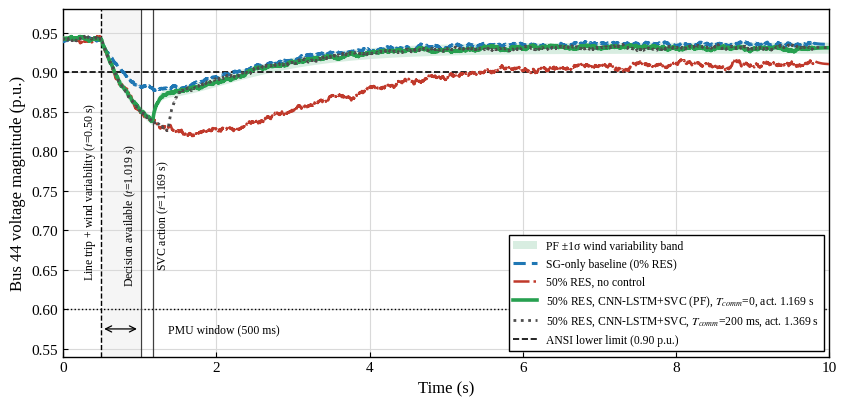

Write Python code to recreate this figure.
"""Bus 44 voltage after a line trip with wind variability, with the
CNN-LSTM + SVC action re-timed to the measured latency budget.

Line trip at t = 0.5 s. Decision available 519.2 ms later (t = 1.019 s);
SVC response ~150 ms, so reactive support starts at t = 1.169 s + T_comm.
Until that instant the controlled trajectory equals the no-control one.
Pre-disturbance voltage 0.942 p.u. (paper Table 20).
"""
import numpy as np
import matplotlib.pyplot as plt

T_TRIP = 0.50
T_WIN, T_PRE, T_INF = 0.500, 0.0019, 0.0173
T_DEC = T_TRIP + T_WIN + T_PRE + T_INF             # 1.0192 s
TAU_SVC = 0.150
T_SVC = T_DEC + TAU_SVC                            # 1.1692 s (+T_comm)
V_ANSI = 0.90

DT = 2e-3
t = np.arange(0.0, 10.0 + DT, DT)
rng = np.random.default_rng(5)


def smooth_noise(scale, corr=0.08):
    w = rng.normal(0.0, 1.0, t.size)
    k = np.exp(-np.arange(0, 5 * corr, DT) / corr)
    n = np.convolve(w, k / np.sqrt((k ** 2).sum()), mode="same")
    return scale * n


V0 = 0.942                                         # paper Table 20


def voltage(v_final, tau_settle, dip, tau_peak, v0=V0):
    v = np.full_like(t, v0)
    m = t >= T_TRIP
    tt = t[m] - T_TRIP
    g = (tt / tau_peak) * np.exp(1 - tt / tau_peak)
    v[m] = v0 - (v0 - v_final) * (1 - np.exp(-tt / tau_settle)) - dip * g
    return v


v_sg = voltage(0.935, 1.0, 0.060, 0.75)            # SG-only baseline
v_nc = voltage(0.910, 2.0, 0.105, 1.10)            # 50 % RES, no control
v_target = v_sg - 0.004                            # supported trajectory


def cnn_lstm_svc(t_act, tau=TAU_SVC):
    v = v_nc.copy()
    m = t >= t_act
    k = 1.0 - np.exp(-(t[m] - t_act) / (tau / 3.0))
    v[m] = v_nc[m] + k * (v_target[m] - v_nc[m])
    return v


def plot(out="bus44_voltage_timing"):
    plt.rcParams.update({
        "font.family": "serif",
        "font.serif": ["Times New Roman", "Liberation Serif", "DejaVu Serif"],
        "mathtext.fontset": "stix", "font.size": 11,
        "axes.linewidth": 1.0, "xtick.direction": "in", "ytick.direction": "in",
    })
    tc_late = 0.200
    v_pf = cnn_lstm_svc(T_SVC)
    v_pf2 = cnn_lstm_svc(T_SVC + tc_late)
    sigma = np.where(t >= T_TRIP, 0.004 + 0.003 * (1 - np.exp(-(t - T_TRIP))),
                     0.0)

    fig, ax = plt.subplots(figsize=(8.6, 4.2), dpi=100)
    ax.fill_between(t, v_pf - sigma, v_pf + sigma, color="#2ca05a",
                    alpha=0.18, lw=0, label="PF ±1σ wind variability band")
    curves = [
        (v_sg, "#1f77b4", (0, (4, 2)), 2.2, 0.0015,
         "SG-only baseline (0% RES)"),
        (v_nc, "#c0392b", "-.", 1.8, 0.0025, "50% RES, no control"),
        (v_pf, "#27a050", "-", 2.6, 0.0015,
         f"50% RES, CNN-LSTM+SVC (PF), $T_{{comm}}$=0, act. {T_SVC:.3f} s"),
        (v_pf2, "0.3", ":", 2.0, 0.0015,
         f"50% RES, CNN-LSTM+SVC, $T_{{comm}}$={tc_late*1e3:.0f} ms, "
         f"act. {T_SVC + tc_late:.3f} s"),
    ]
    for v, c, ls, lw, ns, lab in curves:
        ax.plot(t, v + smooth_noise(ns), color=c, ls=ls, lw=lw, label=lab,
                zorder=3)
        m = t >= T_TRIP
        i = np.argmin(v[m])
        below = (v < V_ANSI).sum() * DT
        print(f"{lab:62s} nadir {v[m][i]:.3f} p.u. at {t[m][i]:.2f} s, "
              f"below 0.90 p.u. for {below:.2f} s")

    ax.axhline(V_ANSI, color="black", ls="--", lw=1.2,
               label=f"ANSI lower limit ({V_ANSI:.2f} p.u.)")
    ax.axhline(0.60, color="black", ls=":", lw=1.0)
    ax.axvline(T_TRIP, color="black", ls="--", lw=1.0)
    for x in (T_DEC, T_SVC):
        ax.axvline(x, color="0.25", ls="-", lw=0.9)
    ax.text(T_DEC - 0.04, 0.72, f"Decision available ($t$={T_DEC:.3f} s)",
            rotation=90, ha="right", va="center", fontsize=8.5)
    ax.text(T_SVC + 0.04, 0.72, f"SVC action ($t$={T_SVC:.3f} s)",
            rotation=90, ha="left", va="center", fontsize=8.5)
    ax.axvspan(T_TRIP, T_TRIP + T_WIN, color="0.5", alpha=0.08, lw=0)
    ax.annotate("", xy=(T_TRIP, 0.575), xytext=(T_TRIP + T_WIN, 0.575),
                arrowprops=dict(arrowstyle="<->", lw=0.9))
    ax.text(T_SVC + 0.20, 0.575, "PMU window (500 ms)", ha="left",
            va="center", fontsize=8.5)
    ax.text(T_TRIP - 0.04, 0.75, f"Line trip + wind variability ($t$={T_TRIP:.2f} s)",
            rotation=90, ha="right", va="center", fontsize=8.5)

    ax.set_xlim(0, 10)
    ax.set_ylim(0.54, 0.98)
    ax.set_xlabel("Time (s)", fontsize=12)
    ax.set_ylabel("Bus 44 voltage magnitude (p.u.)", fontsize=12)
    ax.grid(True, color="0.85", lw=0.8)
    ax.legend(loc="lower right", fontsize=8.4, edgecolor="black",
              fancybox=False, framealpha=1)
    fig.tight_layout()
    fig.savefig(out + ".png", dpi=300)
    fig.savefig(out + ".pdf")


if __name__ == "__main__":
    plot()
